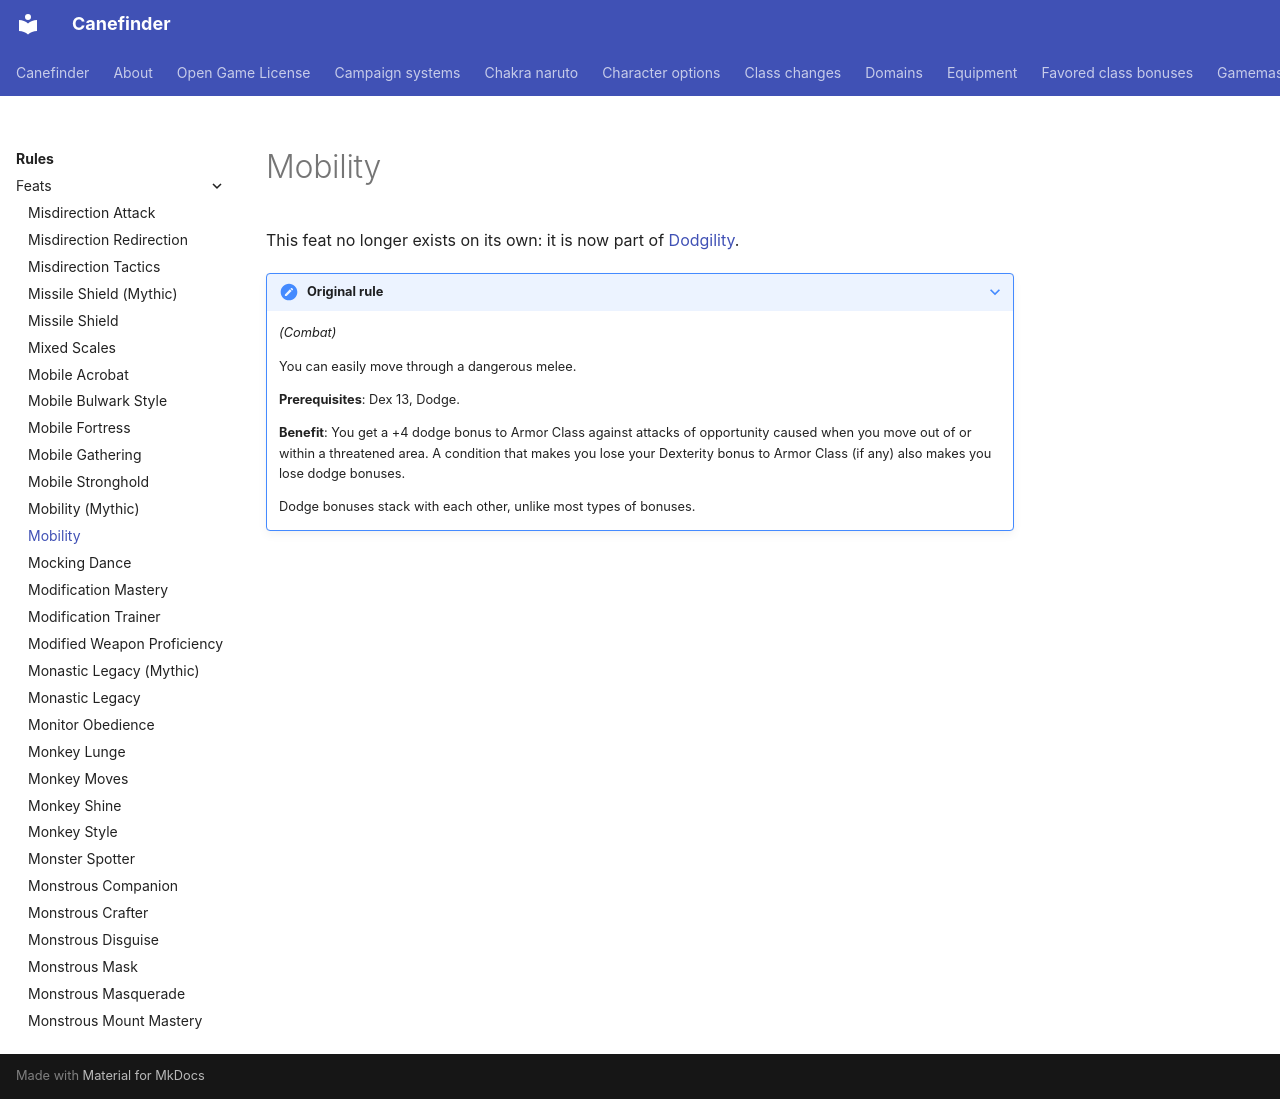

repository: canefinderhouserules/Canefinderhouserules · page: rules/feats/mobility/index.html · generator: mkdocs

# Mobility

This feat no longer exists on its own: it is now part of [Dodgility](dodge.md).

??? note "Original rule"

    *(Combat)*

    You can easily move through a dangerous melee.

    **Prerequisites**: Dex 13, Dodge.

    **Benefit**: You get a +4 dodge bonus to Armor Class against attacks of opportunity caused when you move out of or within a threatened area. A condition that makes you lose your Dexterity bonus to Armor Class (if any) also makes you lose dodge bonuses.

    Dodge bonuses stack with each other, unlike most types of bonuses.
